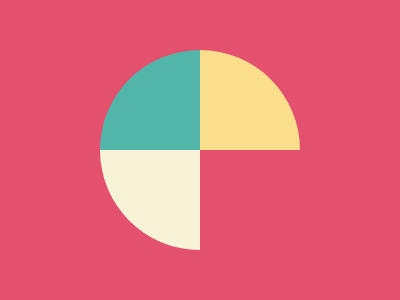

Reproduce this picture with HTML and CSS.

<!--
    Problem: https://cssbattle.dev/play/6
    Score: 600.91 (639 chars), 100% match
-->

<div id="a">
  <div id="b"></div>
  <div id="c"></div>
  <div id="d"></div>
</div>
<div id="e"></div>
<style>
  *{ background: #e3516e; }
  #b { background: #51B5A9 }
  #c { background: #FADE8B }
  #d { background: #F7F3D7 }
  body {
    margin: 0;
    display: flex;
    justify-content: center;
    align-items: center;
  }
  * > div:not(#a) {
    width: 200;
    height: 150;
  }
  #a {
    display: grid;
    grid-template-columns: 1fr 1fr;
    width: 100%;
  }
  #e {
    position: fixed;
    background: transparent;
    width: 50%;
    height: 66.7% !important;
    outline: 500px solid #E3516E;
    border-radius: 50%;
  }
</style>